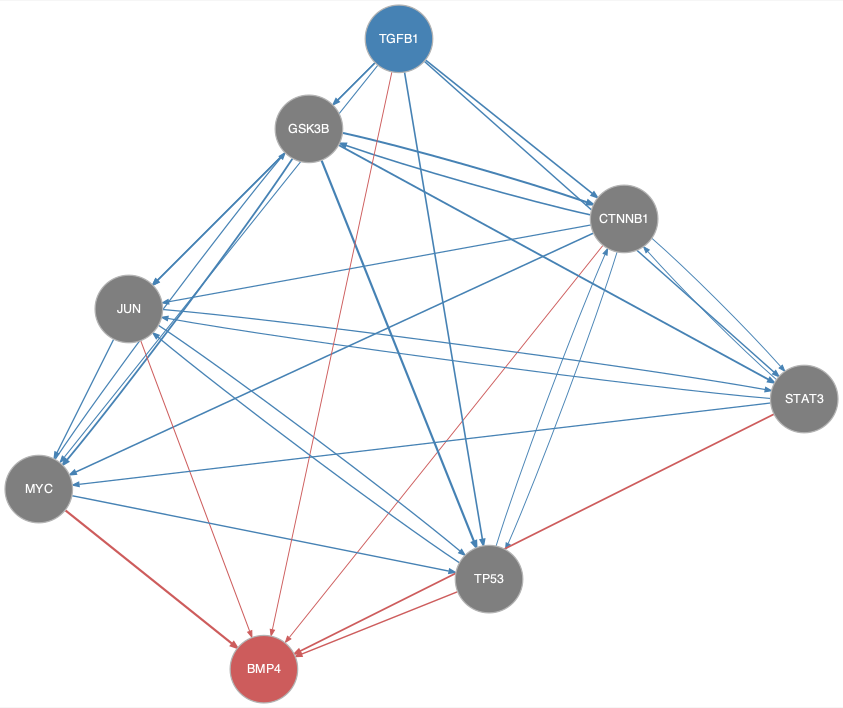

The table this chart was drawn from, first rows:
from	to
CTNNB1	GSK3B
CTNNB1	JUN
CTNNB1	MYC
CTNNB1	STAT3
CTNNB1	TP53
GSK3B	CTNNB1
GSK3B	JUN
GSK3B	MYC
GSK3B	STAT3
GSK3B	TP53
JUN	MYC
JUN	STAT3
JUN	TP53
MYC	GSK3B
MYC	TP53
STAT3	CTNNB1
STAT3	JUN
STAT3	MYC
TGFB1	CTNNB1
TGFB1	GSK3B
TGFB1	JUN
TGFB1	MYC
TGFB1	STAT3
TGFB1	TP53
TP53	CTNNB1
TP53	JUN
CTNNB1	BMP4
JUN	BMP4
MYC	BMP4
STAT3	BMP4
TGFB1	BMP4
TP53	BMP4
